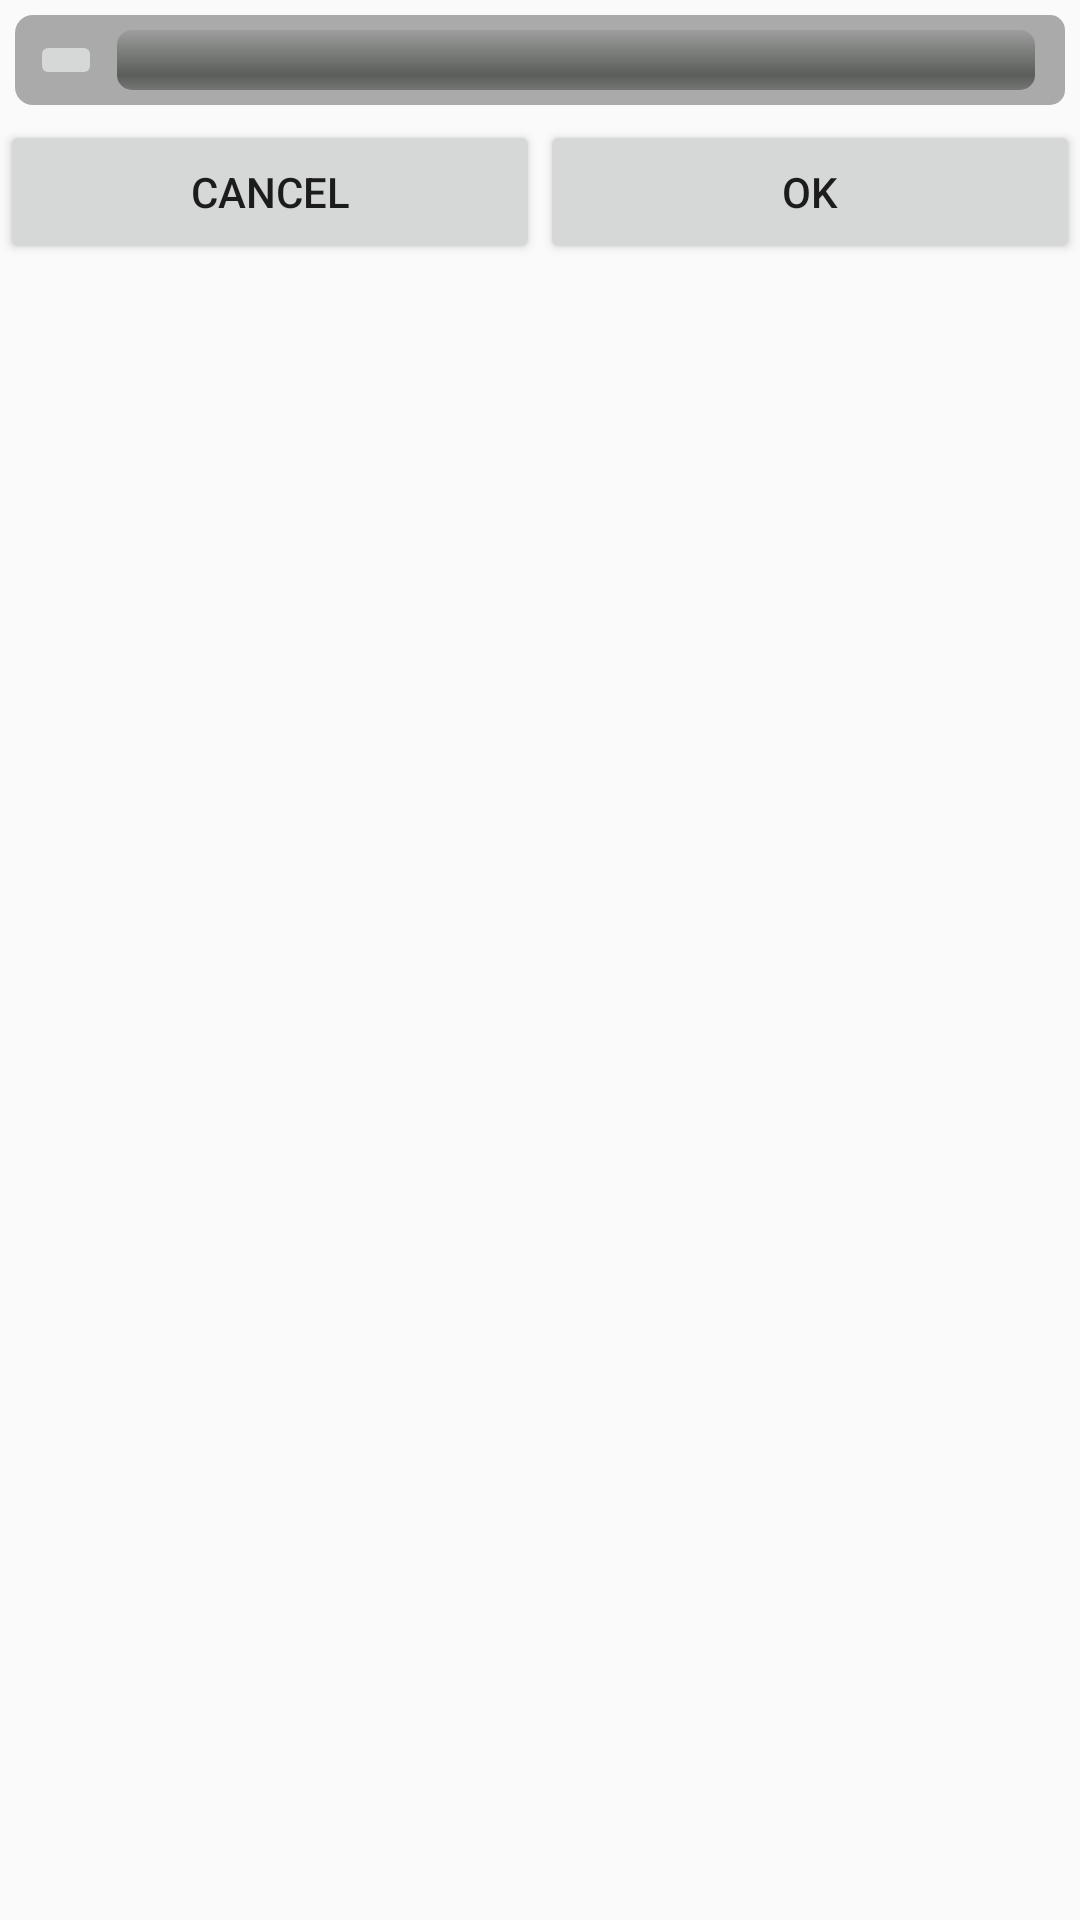

Android layout source for this screen:
<!-- AndroidManifest.xml: application theme AppTheme -->
<!-- res/layout/activity_record.xml -->
<?xml version="1.0" encoding="utf-8"?>
<LinearLayout xmlns:android="http://schemas.android.com/apk/res/android"
    android:orientation="vertical"
    android:layout_width="match_parent"
    android:layout_height="match_parent">

    <LinearLayout
        android:layout_width="match_parent"
        android:layout_height="wrap_content"
        android:orientation="horizontal"
        android:background="@drawable/rectangle_drawable"
        android:layout_margin="5sp"
        android:padding="5sp"
        >

        <ImageButton
            android:layout_width="wrap_content"
            android:layout_height="wrap_content"
            android:src="@drawable/record_sound_icon"
            android:id="@+id/record_button"
            android:onClick="clickRecord"
            />

        <ProgressBar
            android:layout_width="match_parent"
            android:layout_height="wrap_content"
            android:id="@+id/record_volumn"
            android:layout_gravity="center_vertical"
            android:layout_marginLeft="5sp"
            android:layout_marginRight="5sp"
            android:max="15"
            style="@android:style/Widget.ProgressBar.Horizontal"
            />

    </LinearLayout>


    <TableLayout
        android:stretchColumns="*"
        android:layout_width="match_parent"
        android:layout_height="wrap_content">

        <TableRow>

            <Button

                android:text="@android:string/cancel"
                android:onClick="onSubmit"
                />

            <Button
                android:text="@android:string/ok"
                android:onClick="onSubmit"
                android:id="@+id/record_confirm"
                />

        </TableRow>

    </TableLayout>



</LinearLayout>
<!-- resources referenced by this layout -->
<resources>
  <!-- drawable rectangle_drawable (drawable) -->
  <?xml version="1.0" encoding="utf-8"?>
  <shape xmlns:android="http://schemas.android.com/apk/res/android"
      android:shape="rectangle">
  
      
  
      <corners
          android:topLeftRadius="6sp"
          android:bottomLeftRadius="6sp"
          android:bottomRightRadius="5sp"
          android:topRightRadius="5sp"
          />
  
      <solid android:color="@color/gray" />
  
  
  </shape>
  <style name="AppTheme" parent="AppBaseTheme">
          
          <item name="android:windowNoTitle">true</item> 
          <item name="android:windowFullscreen">true</item> 
      </style>
  <color name="gray">#AAAAAA</color>
  <style name="AppBaseTheme" parent="Theme.AppCompat.Light">
          
      </style>
</resources>
